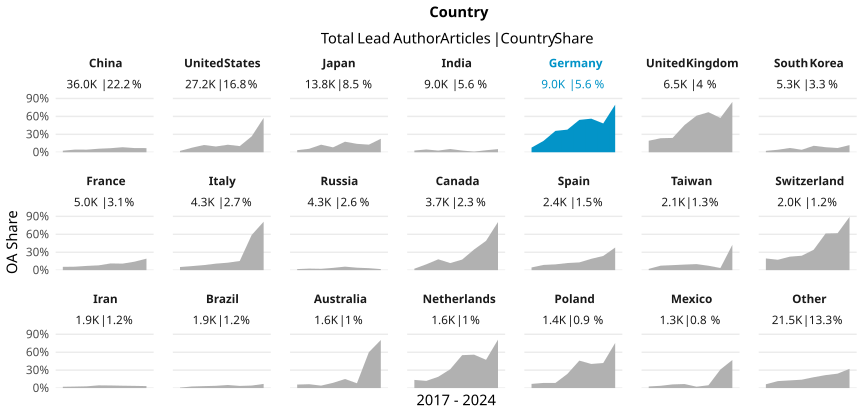

Data behind this chart, as committed beside it:
country_name_fct, cr_year, articles, cc_total, prop
China, '17, 4049, 105, 0.02593
China, '18, 4345, 192, 0.04419
China, '19, 4654, 203, 0.04362
China, '20, 4910, 290, 0.05906
China, '21, 4570, 310, 0.06783
China, '22, 4017, 338, 0.08414
China, '23, 6022, 421, 0.06991
China, '24, 3464, 240, 0.06928
United States, '17, 4939, 112, 0.02268
United States, '18, 4332, 330, 0.07618
United States, '19, 3140, 381, 0.1213
United States, '20, 4021, 388, 0.09649
United States, '21, 2904, 365, 0.1257
United States, '22, 3496, 359, 0.1027
United States, '23, 3386, 902, 0.2664
United States, '24, 1022, 587, 0.5744
Japan, '17, 2513, 88, 0.03502
Japan, '18, 2491, 144, 0.05781
Japan, '19, 1485, 188, 0.1266
Japan, '20, 2300, 188, 0.08174
Japan, '21, 1384, 244, 0.1763
Japan, '22, 1408, 198, 0.1406
Japan, '23, 1539, 196, 0.1274
Japan, '24, 718, 162, 0.2256
India, '17, 735, 21, 0.02857
India, '18, 793, 37, 0.04666
India, '19, 788, 22, 0.02792
India, '20, 1028, 56, 0.05447
India, '21, 955, 27, 0.02827
India, '22, 2064, 23, 0.01114
India, '23, 1608, 54, 0.03358
India, '24, 1063, 56, 0.05268
Germany, '17, 1428, 111, 0.07773
Germany, '18, 1297, 246, 0.1897
Germany, '19, 1074, 384, 0.3575
Germany, '20, 1287, 487, 0.3784
Germany, '21, 1001, 542, 0.5415
Germany, '22, 1107, 622, 0.5619
Germany, '23, 1396, 673, 0.4821
Germany, '24, 401, 319, 0.7955
United Kingdom, '17, 1060, 204, 0.1925
United Kingdom, '18, 941, 221, 0.2349
United Kingdom, '19, 809, 194, 0.2398
United Kingdom, '20, 989, 451, 0.456
United Kingdom, '21, 785, 480, 0.6115
United Kingdom, '22, 819, 549, 0.6703
United Kingdom, '23, 801, 460, 0.5743
United Kingdom, '24, 304, 256, 0.8421
South Korea, '17, 815, 19, 0.02331
South Korea, '18, 963, 40, 0.04154
South Korea, '19, 670, 48, 0.07164
South Korea, '20, 986, 41, 0.04158
South Korea, '21, 425, 46, 0.1082
South Korea, '22, 593, 50, 0.08432
South Korea, '23, 706, 50, 0.07082
South Korea, '24, 192, 23, 0.1198
France, '17, 847, 47, 0.05549
France, '18, 778, 45, 0.05784
France, '19, 619, 44, 0.07108
France, '20, 784, 63, 0.08036
... 108 more rows
